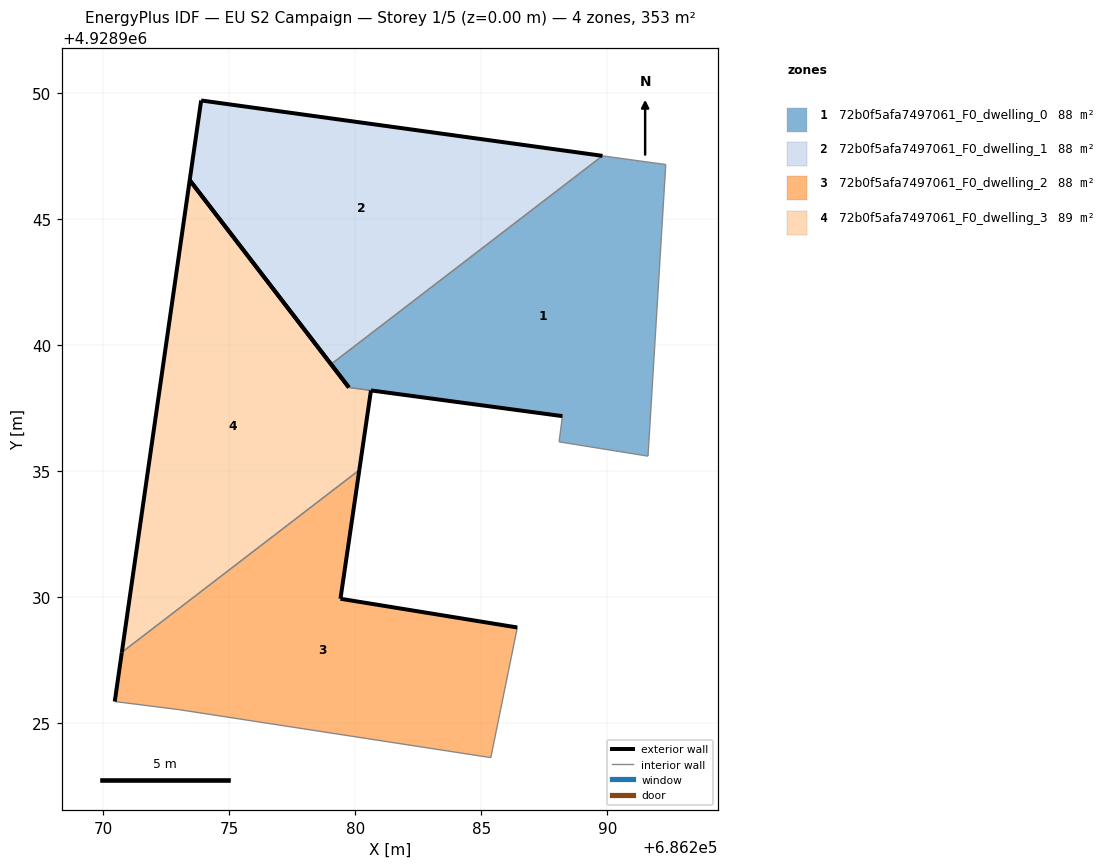
=== STOREY PLAN SPEC (per zone: floor XY polygon, exterior-wall plan segments, windows/doors) ===
zone 1: 72b0f5afa7497061_F0_dwelling_0  (87.9 m²)
  floor: (686291.62, 4928935.59) (686292.32, 4928947.16) (686291.13, 4928947.33) (686289.81, 4928947.51) (686279.04, 4928939.24) (686279.74, 4928938.31) (686280.62, 4928938.20) (686280.62, 4928938.20) (686288.22, 4928937.18) (686288.09, 4928936.16)
  exterior wall: (686288.22, 4928937.18) – (686280.62, 4928938.20)  [7.7 m]
  exterior wall: (686280.62, 4928938.20) – (686280.62, 4928938.20)  [0.0 m]
  exterior wall: (686279.74, 4928938.31) – (686279.04, 4928939.24)  [1.2 m]
  interior walls: 7
zone 2: 72b0f5afa7497061_F0_dwelling_1  (88.3 m²)
  floor: (686289.81, 4928947.51) (686273.88, 4928949.71) (686273.43, 4928946.54) (686279.04, 4928939.24)
  exterior wall: (686273.43, 4928946.54) – (686273.88, 4928949.71)  [3.2 m]
  exterior wall: (686273.88, 4928949.71) – (686289.81, 4928947.51)  [16.1 m]
  exterior wall: (686279.04, 4928939.24) – (686273.43, 4928946.54)  [9.2 m]
  interior walls: 1
zone 3: 72b0f5afa7497061_F0_dwelling_2  (88.3 m²)
  floor: (686285.38, 4928923.62) (686286.43, 4928928.79) (686279.41, 4928929.93) (686280.16, 4928935.04) (686270.73, 4928927.80) (686270.45, 4928925.85) (686272.99, 4928925.53)
  exterior wall: (686279.41, 4928929.93) – (686286.43, 4928928.79)  [7.1 m]
  exterior wall: (686270.45, 4928925.85) – (686270.73, 4928927.80)  [2.0 m]
  exterior wall: (686280.16, 4928935.04) – (686279.41, 4928929.93)  [5.2 m]
  interior walls: 4
zone 4: 72b0f5afa7497061_F0_dwelling_3  (88.7 m²)
  floor: (686280.16, 4928935.04) (686280.62, 4928938.20) (686279.74, 4928938.31) (686273.43, 4928946.54) (686270.73, 4928927.80)
  exterior wall: (686270.73, 4928927.80) – (686273.43, 4928946.54)  [18.9 m]
  exterior wall: (686273.43, 4928946.54) – (686279.74, 4928938.31)  [10.4 m]
  exterior wall: (686280.62, 4928938.20) – (686280.16, 4928935.04)  [3.2 m]
  interior walls: 2

=== DERIVED (storey summary) ===
Building: EU S2 Campaign
Storey: 1 of 5  (floor level z = 0.00 m)
Storey gross floor area: 353.1 m²
Zones on this storey: 4
  - 72b0f5afa7497061_F0_dwelling_0: floor 87.9 m²; exterior wall 8.8 m (26.5 m²); WWR 0.0%
  - 72b0f5afa7497061_F0_dwelling_1: floor 88.3 m²; exterior wall 28.5 m (85.5 m²); WWR 0.0%
  - 72b0f5afa7497061_F0_dwelling_2: floor 88.3 m²; exterior wall 14.2 m (42.7 m²); WWR 0.0%
  - 72b0f5afa7497061_F0_dwelling_3: floor 88.7 m²; exterior wall 32.5 m (97.5 m²); WWR 0.0%
Zone adjacency (shared interzone walls):
  - 72b0f5afa7497061_F0_dwelling_0 ↔ 72b0f5afa7497061_F0_dwelling_1
  - 72b0f5afa7497061_F0_dwelling_0 ↔ 72b0f5afa7497061_F0_dwelling_3
  - 72b0f5afa7497061_F0_dwelling_2 ↔ 72b0f5afa7497061_F0_dwelling_3